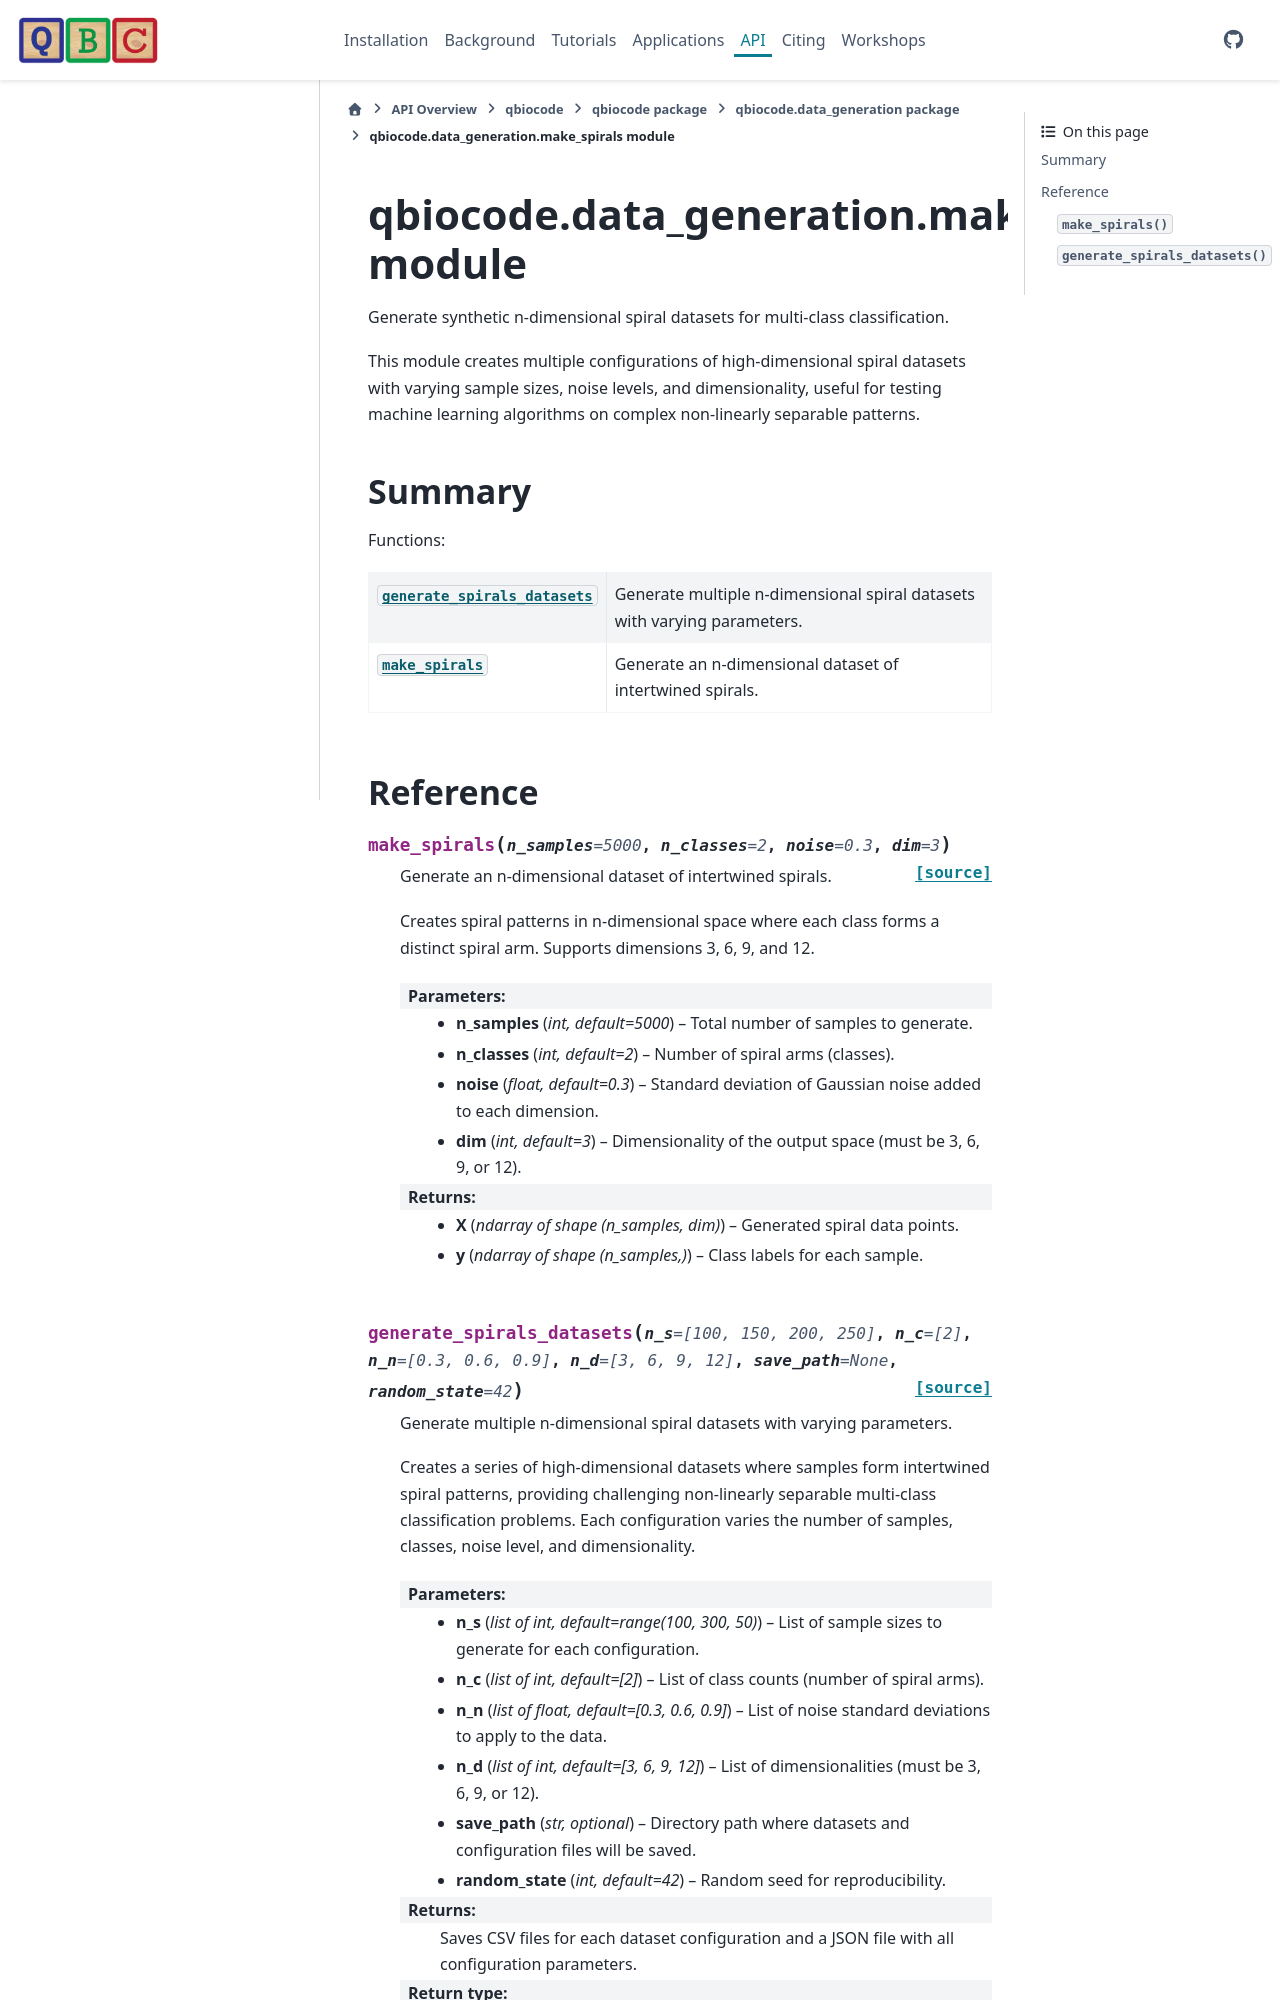

repository: qiskit-community/QBioCode · page: api/qbiocode.data_generation.make_spirals.html · generator: sphinx


:autogenerated:

qbiocode.data_generation.make_spirals module
============================================

.. currentmodule:: qbiocode.data_generation.make_spirals

.. automodule:: qbiocode.data_generation.make_spirals
    :members: DIM, NOISE, N_CLASSES, N_SAMPLES, generate_spirals_datasets, make_spirals
    :undoc-members:
    :show-inheritance:
    :member-order: bysource

    Summary
    -------
